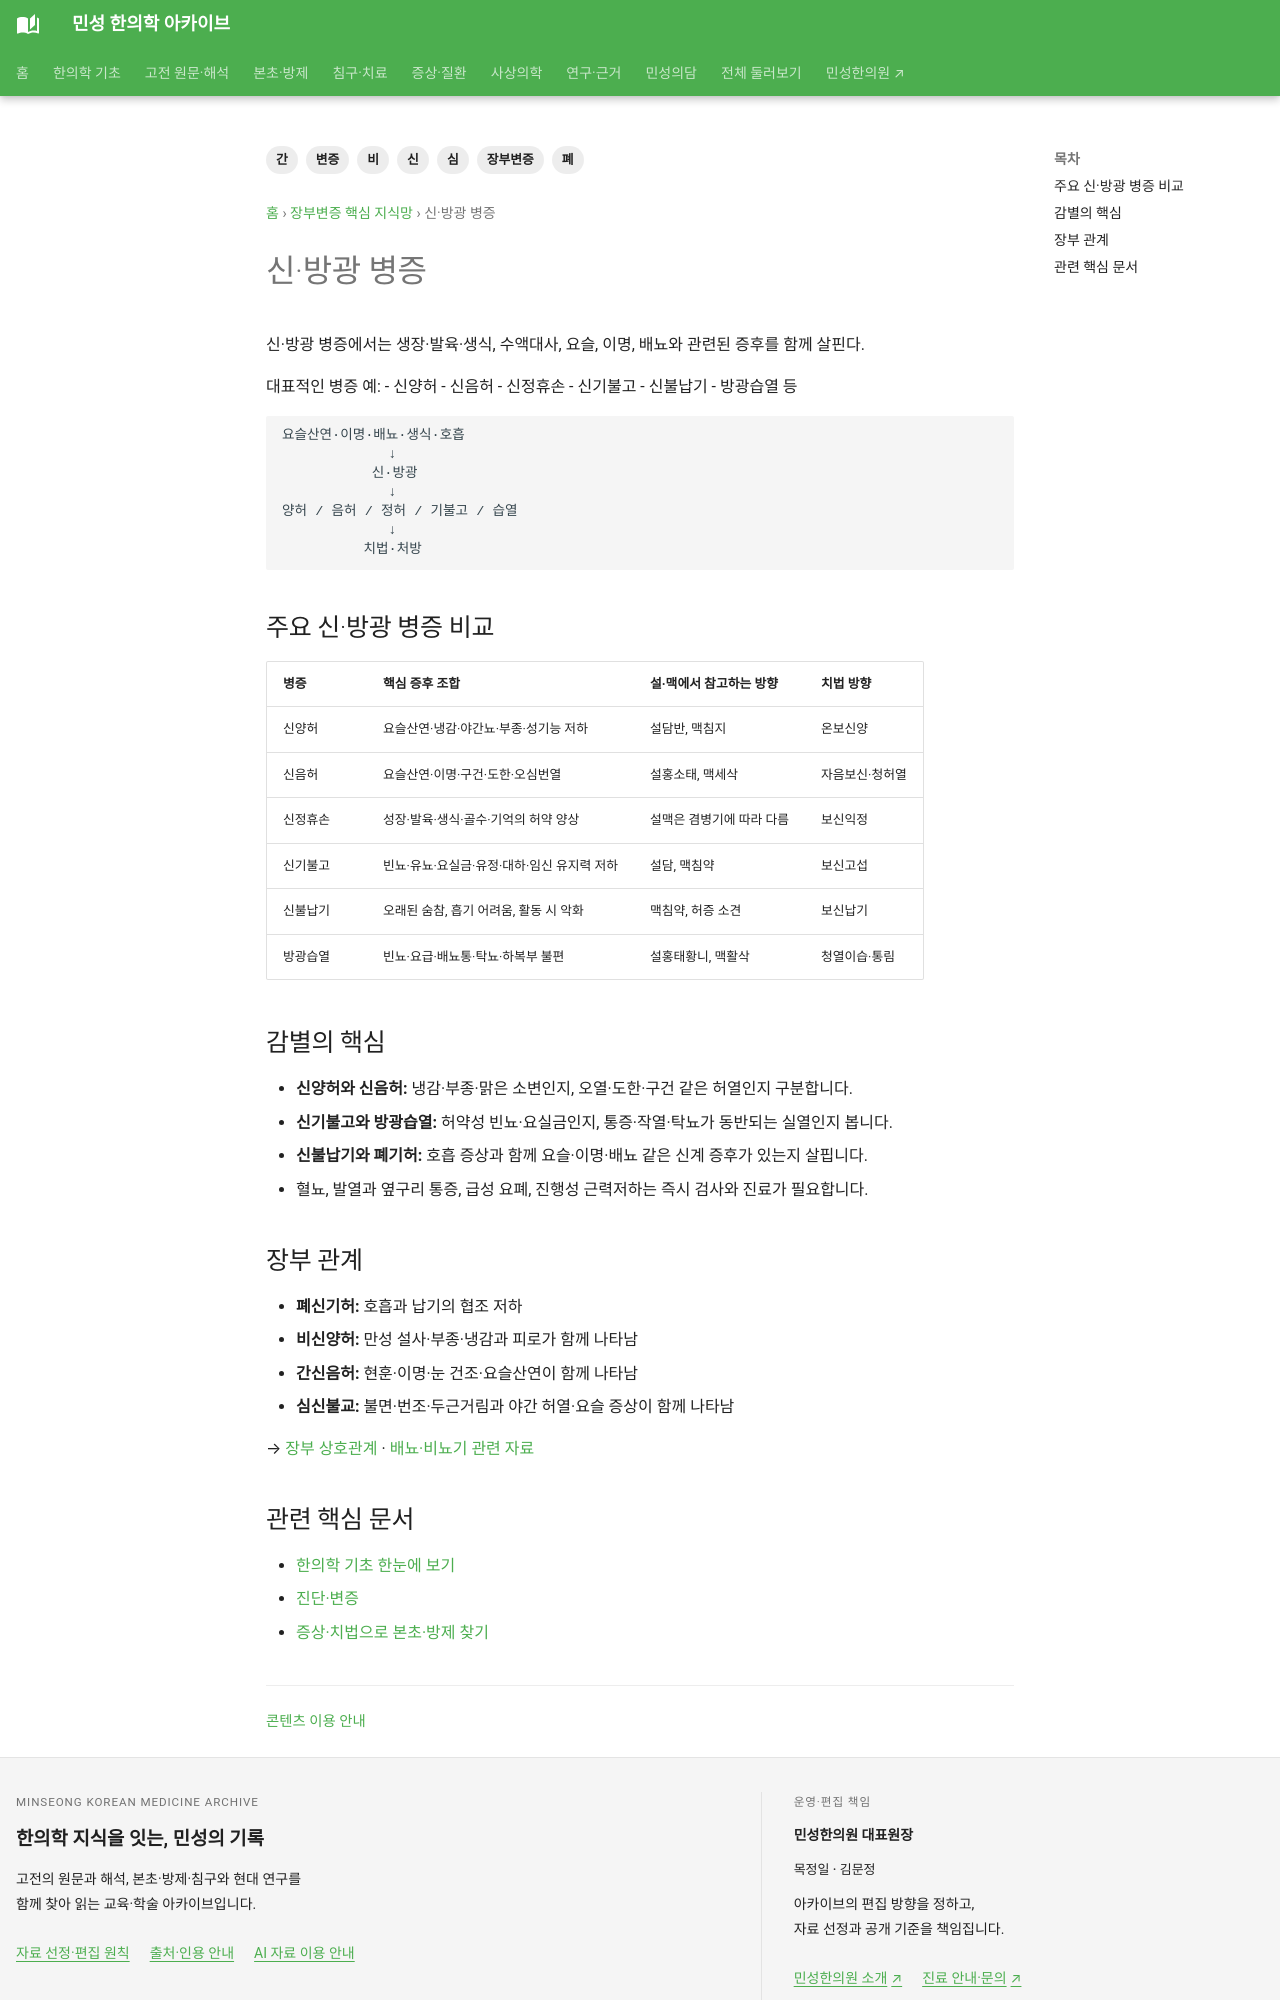

repository: joowon1111/minseong-korean-medicine-wiki · page: zangfu-pattern-network/kidney-bladder/index.html · generator: mkdocs

---
title: 신·방광 병증
description: 신·방광 병증을 한의학 장부변증의 병리·증후·치법 구조로 정리합니다.
tags: [장부변증, 간, 심, 비, 폐, 신, 변증]
status: 검토완료
last_reviewed: 2026-08-20
---
# 신·방광 병증

신·방광 병증에서는 생장·발육·생식, 수액대사, 요슬, 이명, 배뇨와 관련된 증후를 함께 살핀다.

대표적인 병증 예:
- 신양허
- 신음허
- 신정휴손
- 신기불고
- 신불납기
- 방광습열 등

```text
요슬산연·이명·배뇨·생식·호흡
             ↓
           신·방광
             ↓
양허 / 음허 / 정허 / 기불고 / 습열
             ↓
          치법·처방
```

## 주요 신·방광 병증 비교

| 병증 | 핵심 증후 조합 | 설·맥에서 참고하는 방향 | 치법 방향 |
|---|---|---|---|
| 신양허 | 요슬산연·냉감·야간뇨·부종·성기능 저하 | 설담반, 맥침지 | 온보신양 |
| 신음허 | 요슬산연·이명·구건·도한·오심번열 | 설홍소태, 맥세삭 | 자음보신·청허열 |
| 신정휴손 | 성장·발육·생식·골수·기억의 허약 양상 | 설맥은 겸병기에 따라 다름 | 보신익정 |
| 신기불고 | 빈뇨·유뇨·요실금·유정·대하·임신 유지력 저하 | 설담, 맥침약 | 보신고섭 |
| 신불납기 | 오래된 숨참, 흡기 어려움, 활동 시 악화 | 맥침약, 허증 소견 | 보신납기 |
| 방광습열 | 빈뇨·요급·배뇨통·탁뇨·하복부 불편 | 설홍태황니, 맥활삭 | 청열이습·통림 |

## 감별의 핵심

- **신양허와 신음허:** 냉감·부종·맑은 소변인지, 오열·도한·구건 같은 허열인지 구분합니다.
- **신기불고와 방광습열:** 허약성 빈뇨·요실금인지, 통증·작열·탁뇨가 동반되는 실열인지 봅니다.
- **신불납기와 폐기허:** 호흡 증상과 함께 요슬·이명·배뇨 같은 신계 증후가 있는지 살핍니다.
- 혈뇨, 발열과 옆구리 통증, 급성 요폐, 진행성 근력저하는 즉시 검사와 진료가 필요합니다.

## 장부 관계

- **폐신기허:** 호흡과 납기의 협조 저하
- **비신양허:** 만성 설사·부종·냉감과 피로가 함께 나타남
- **간신음허:** 현훈·이명·눈 건조·요슬산연이 함께 나타남
- **심신불교:** 불면·번조·두근거림과 야간 허열·요슬 증상이 함께 나타남

→ [장부 상호관계](interrelationships.md) · [배뇨·비뇨기 관련 자료](../conditions/index.md)
